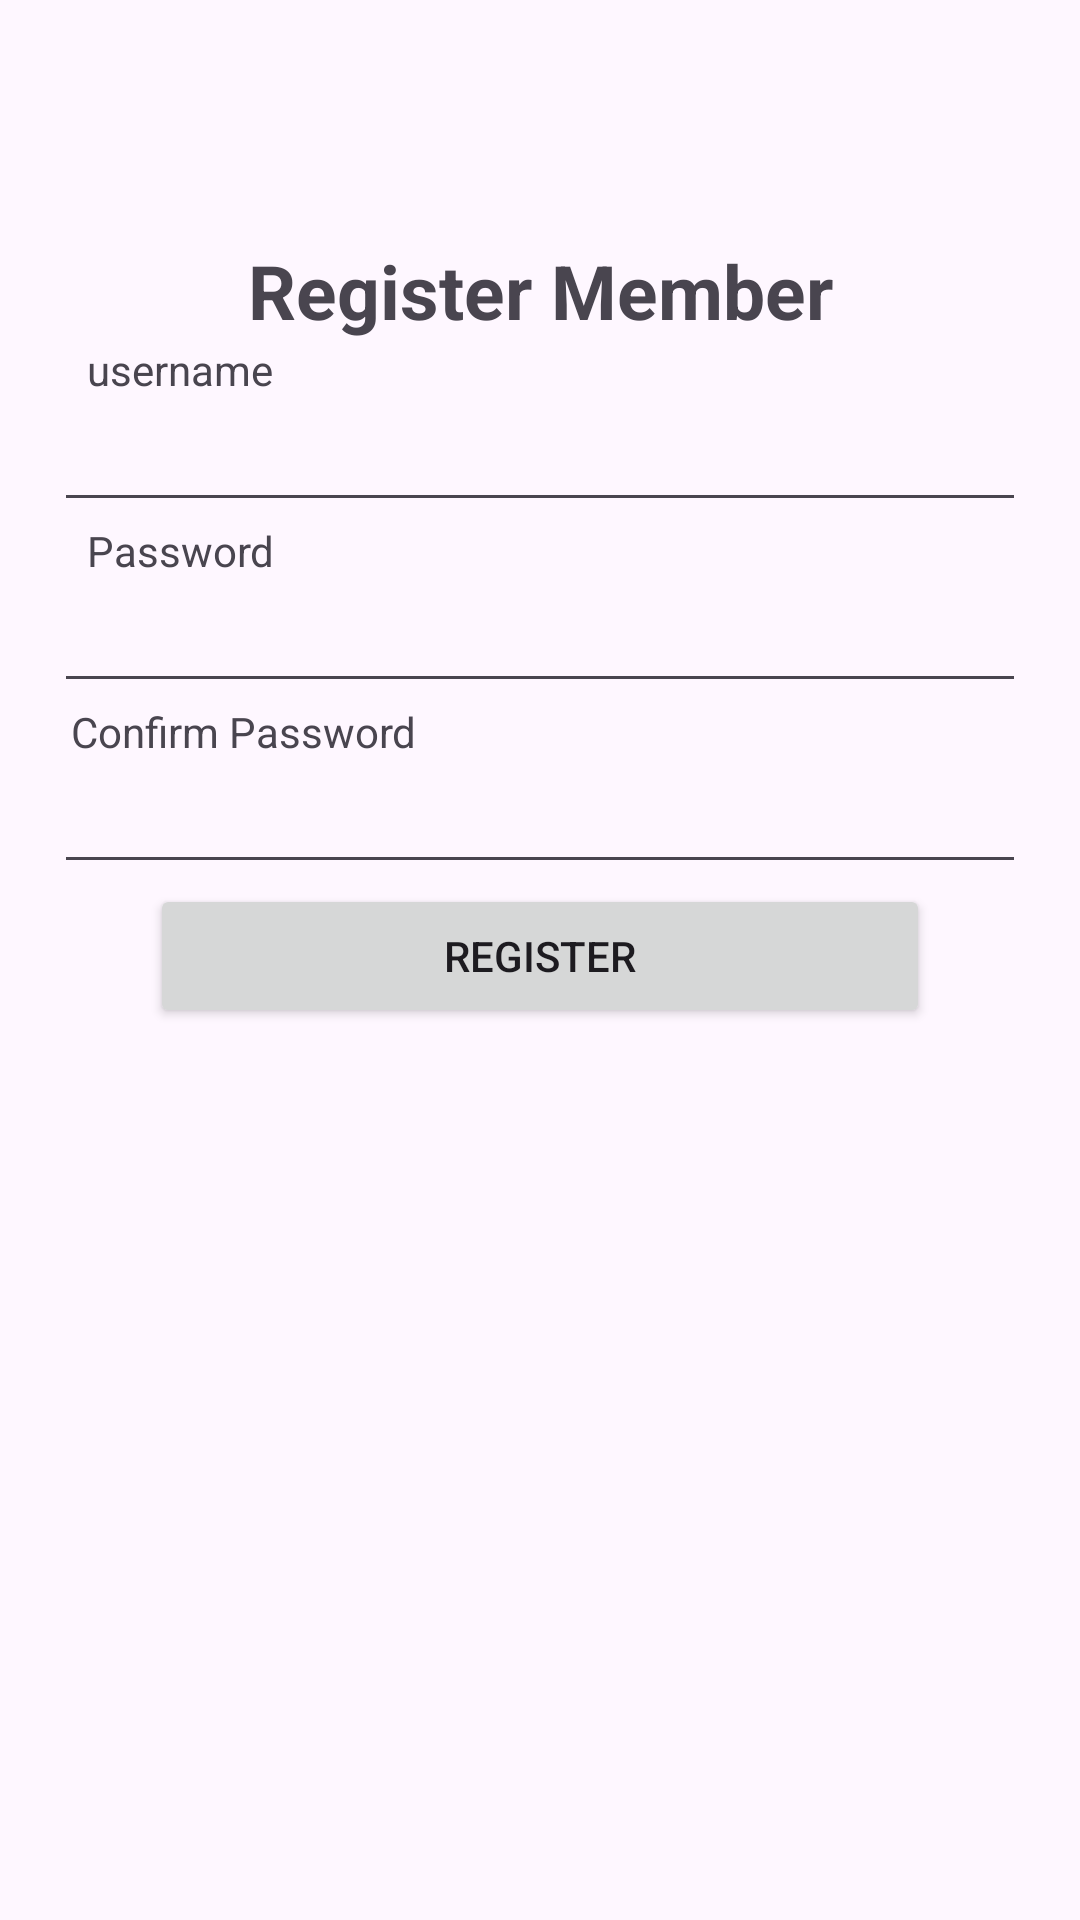

This screen was rendered from an Android layout file. Write that file and the resources it references.
<!-- AndroidManifest.xml: application theme Theme.Wiliam -->
<!-- res/layout/activity_register.xml -->
<?xml version="1.0" encoding="utf-8"?>
<androidx.constraintlayout.widget.ConstraintLayout xmlns:android="http://schemas.android.com/apk/res/android"
    xmlns:app="http://schemas.android.com/apk/res-auto"
    xmlns:tools="http://schemas.android.com/tools"
    android:layout_width="match_parent"
    android:layout_height="match_parent"
    tools:context=".example.MainActivity">

  <TextView
      android:id="@+id/textView"
      android:layout_width="wrap_content"
      android:layout_height="wrap_content"
      android:layout_marginTop="80dp"
      android:text="Register Member"
      android:textSize="25sp"
      android:textStyle="bold"
      app:layout_constraintEnd_toEndOf="parent"
      app:layout_constraintStart_toStartOf="parent"
      app:layout_constraintTop_toTopOf="parent" />

  <TextView
      android:id="@+id/tv_username"
      android:layout_width="wrap_content"
      android:layout_height="wrap_content"
      android:text="username"
      app:layout_constraintEnd_toEndOf="parent"
      app:layout_constraintHorizontal_bias="0.097"
      app:layout_constraintStart_toStartOf="parent"
      app:layout_constraintTop_toBottomOf="@+id/textView" />

  <EditText
      android:id="@+id/edt_username"
      android:layout_width="match_parent"
      android:layout_height="wrap_content"
      android:layout_marginEnd="18dp"
      android:layout_marginStart="18dp"
      app:layout_constraintEnd_toEndOf="parent"
      app:layout_constraintStart_toStartOf="parent"
      app:layout_constraintTop_toBottomOf="@+id/tv_username" />

  <TextView
      android:id="@+id/tv_password"
      android:layout_width="wrap_content"
      android:layout_height="wrap_content"
      android:text="Password"
      app:layout_constraintEnd_toEndOf="parent"
      app:layout_constraintHorizontal_bias="0.097"
      app:layout_constraintStart_toStartOf="parent"
      app:layout_constraintTop_toBottomOf="@+id/edt_username" />

  <EditText
      android:id="@+id/edt_password"
      android:layout_width="match_parent"
      android:layout_height="wrap_content"
      android:layout_marginEnd="18dp"
      android:layout_marginStart="18dp"
      app:layout_constraintEnd_toEndOf="parent"
      app:layout_constraintStart_toStartOf="parent"
      app:layout_constraintTop_toBottomOf="@+id/tv_password" />

  <TextView
      android:id="@+id/tv_confirm_password"
      android:layout_width="wrap_content"
      android:layout_height="wrap_content"
      android:text="Confirm Password"
      app:layout_constraintEnd_toEndOf="parent"
      app:layout_constraintHorizontal_bias="0.097"
      app:layout_constraintStart_toStartOf="parent"
      app:layout_constraintTop_toBottomOf="@+id/edt_password" />

  <EditText
      android:id="@+id/edt_confirm_password"
      android:layout_width="match_parent"
      android:layout_height="wrap_content"
      android:layout_marginEnd="18dp"
      android:layout_marginStart="18dp"
      app:layout_constraintEnd_toEndOf="parent"
      app:layout_constraintStart_toStartOf="parent"
      app:layout_constraintTop_toBottomOf="@+id/tv_confirm_password" />

  <Button
      android:id="@+id/btn_Register"
      android:layout_width="match_parent"
      android:layout_height="wrap_content"
      android:text="Register"
      android:layout_marginEnd="50dp"
      android:layout_marginStart="50dp"
      app:layout_constraintTop_toBottomOf="@+id/edt_confirm_password" />

</androidx.constraintlayout.widget.ConstraintLayout>
<!-- resources referenced by this layout -->
<resources>
  <style name="Theme.Wiliam" parent="Base.Theme.Wiliam" />
  <style name="Base.Theme.Wiliam" parent="Theme.Material3.DayNight.NoActionBar">
          
          
      </style>
</resources>
